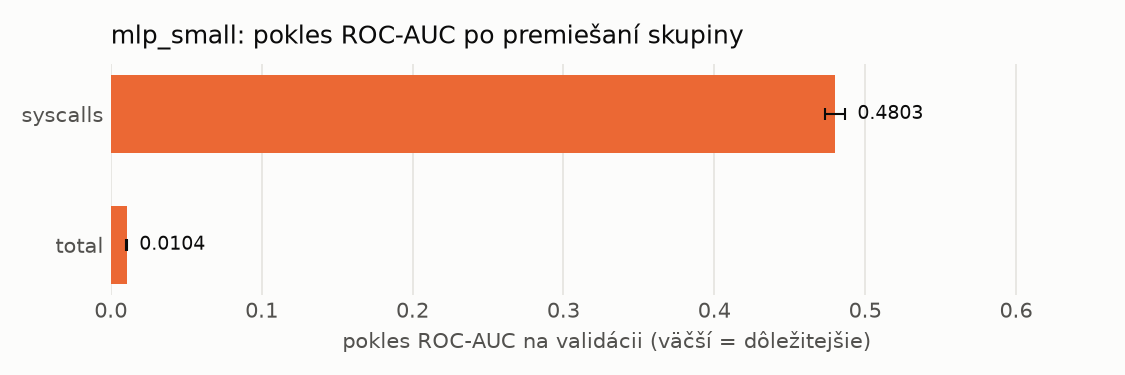

Source data for this figure (header and first rows):
name, n_features, auc_drop_mean, auc_drop_std, base_auc
syscalls, 288, 0.4803, 0.006625, 0.9771
total, 1, 0.01043, 0.0004944, 0.9771
